The GitHub repository Mimicom38/SakuraEar-Portfolio contains a labelled image folder "dataset" with 2 categories: not sakura, sakura. Examples follow, each with its label.

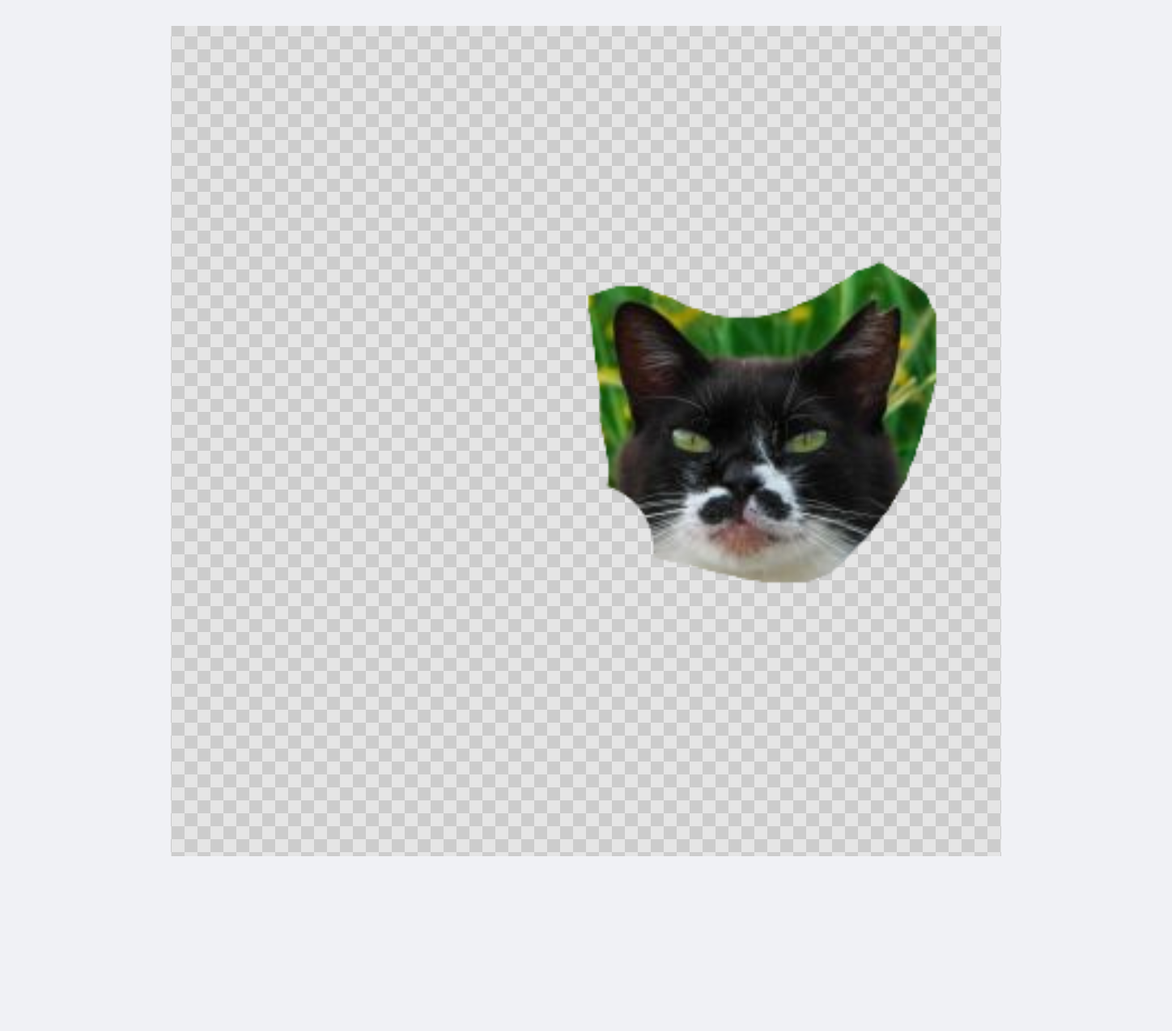
Label: sakura

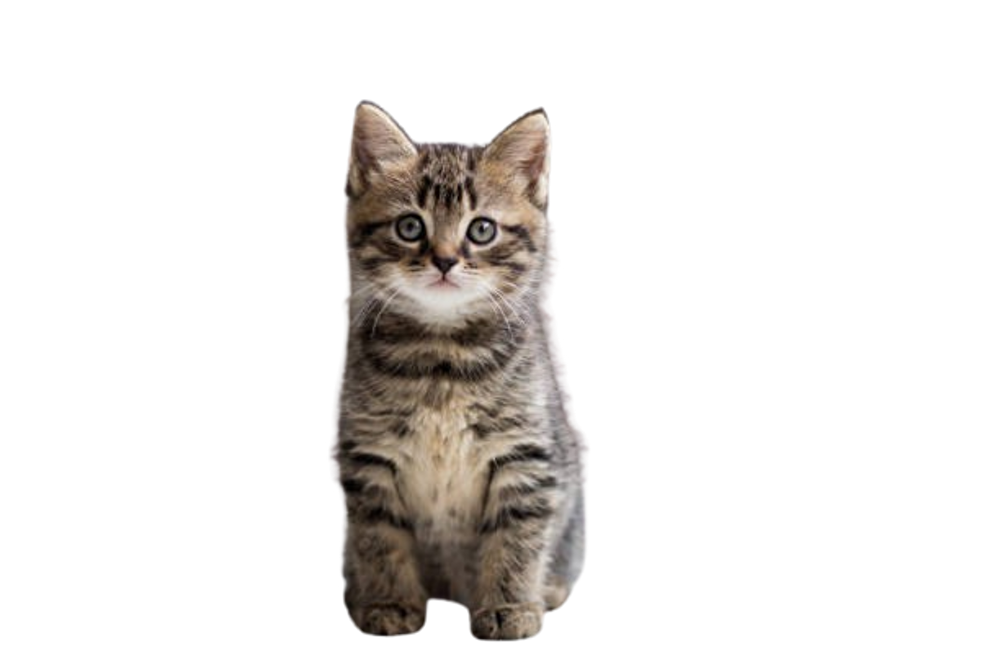
Label: not sakura

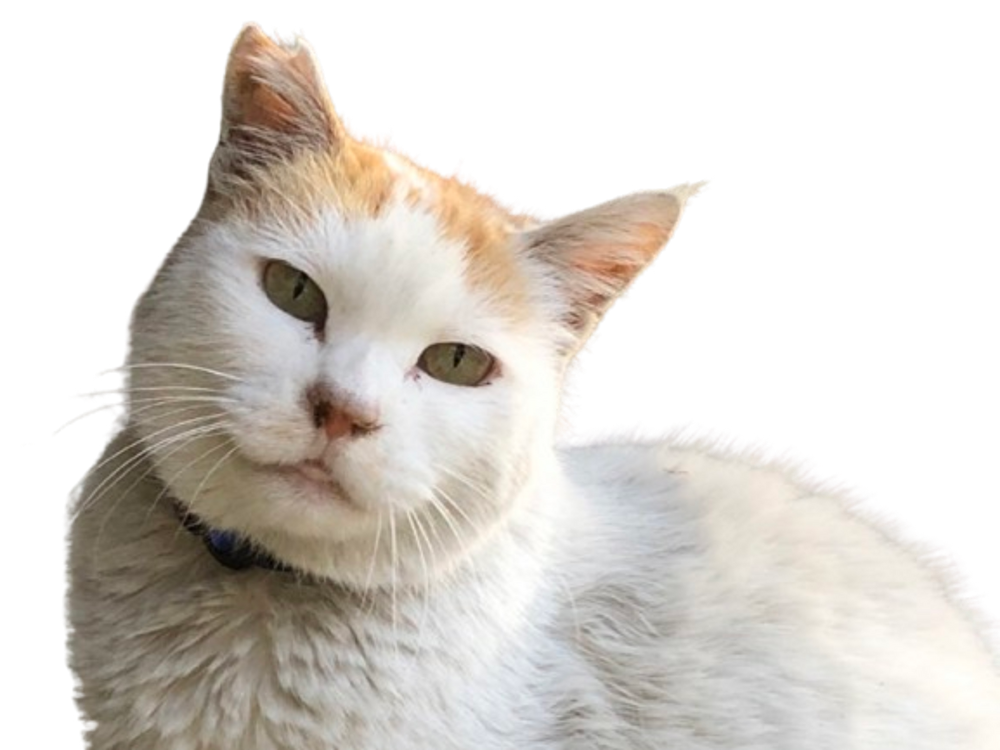
Label: sakura

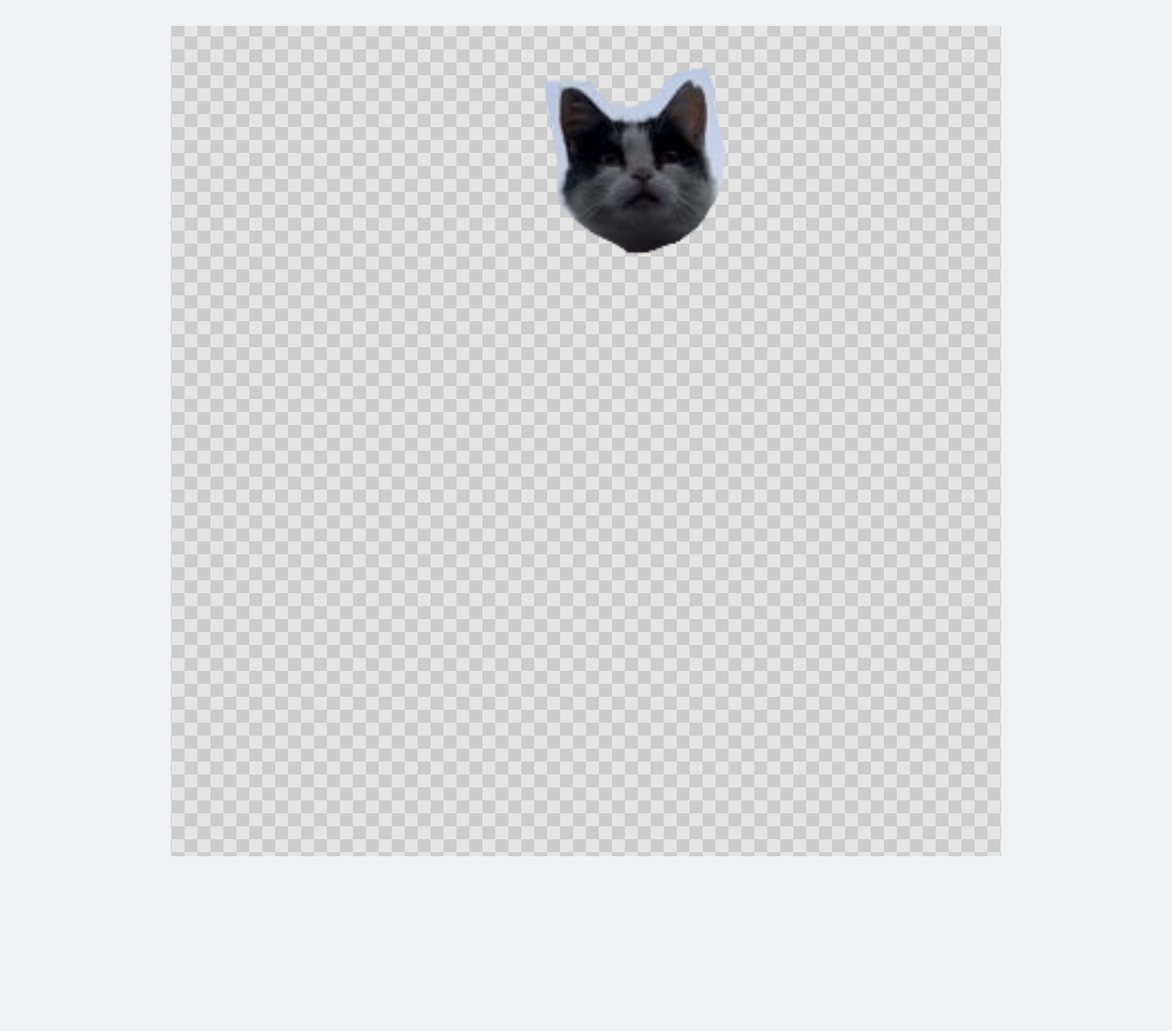
Label: sakura

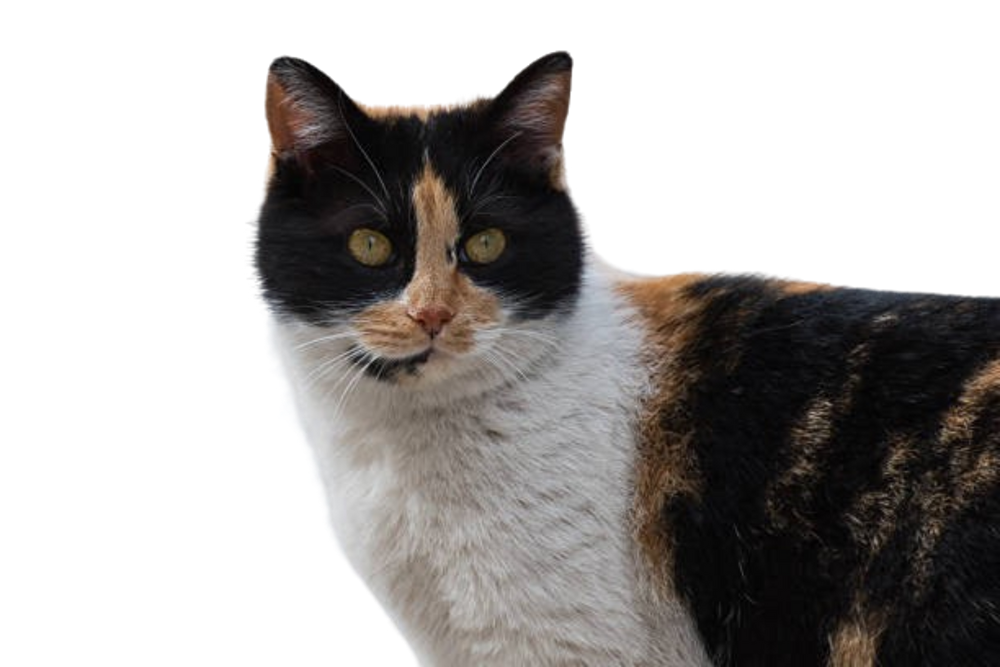
Label: not sakura

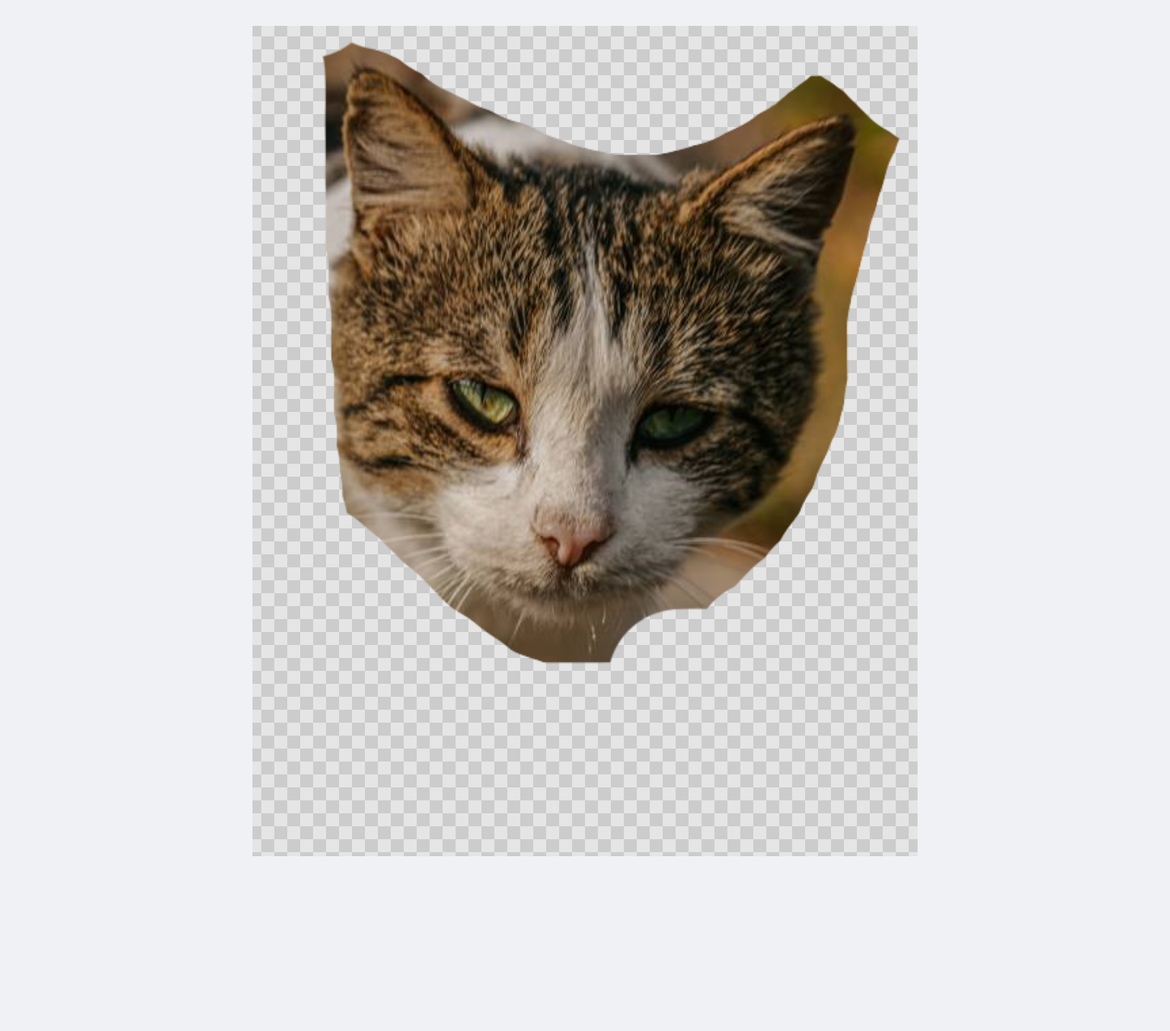
Label: not sakura
